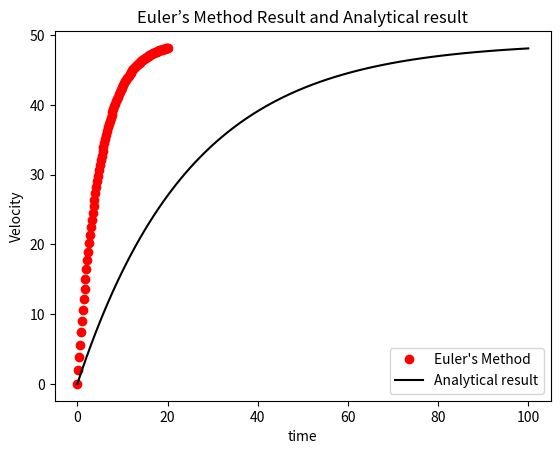

Write Python code to recreate this figure.
import numpy as np
from matplotlib import pyplot as plt

g = 9.8
a = 0.2
n = 101
t0 = 0
y0 = 0
tp = 20
h = (tp - t0) / (n - 1)
x = np.linspace(t0, tp, n)
y = np.zeros([n])
y[0] = y0
for i in range(1, n):
    y[i] = y[i - 1] + h * (g - (a * y[i - 1]))
for i in range(n):
    print(x[i], y[i])

analytical_solution = (g / a) * (1 - (np.exp((-a) * x)))
print('real solution is: ', analytical_solution)

plt.plot(x, y, 'ro', label="Euler's Method")
plt.xlabel("time")
plt.ylabel("Velocity")
plt.title("Euler’s Method Result and Analytical result")
plt.plot(analytical_solution, 'k-', label="Analytical result")
plt.legend()
plt.show()
